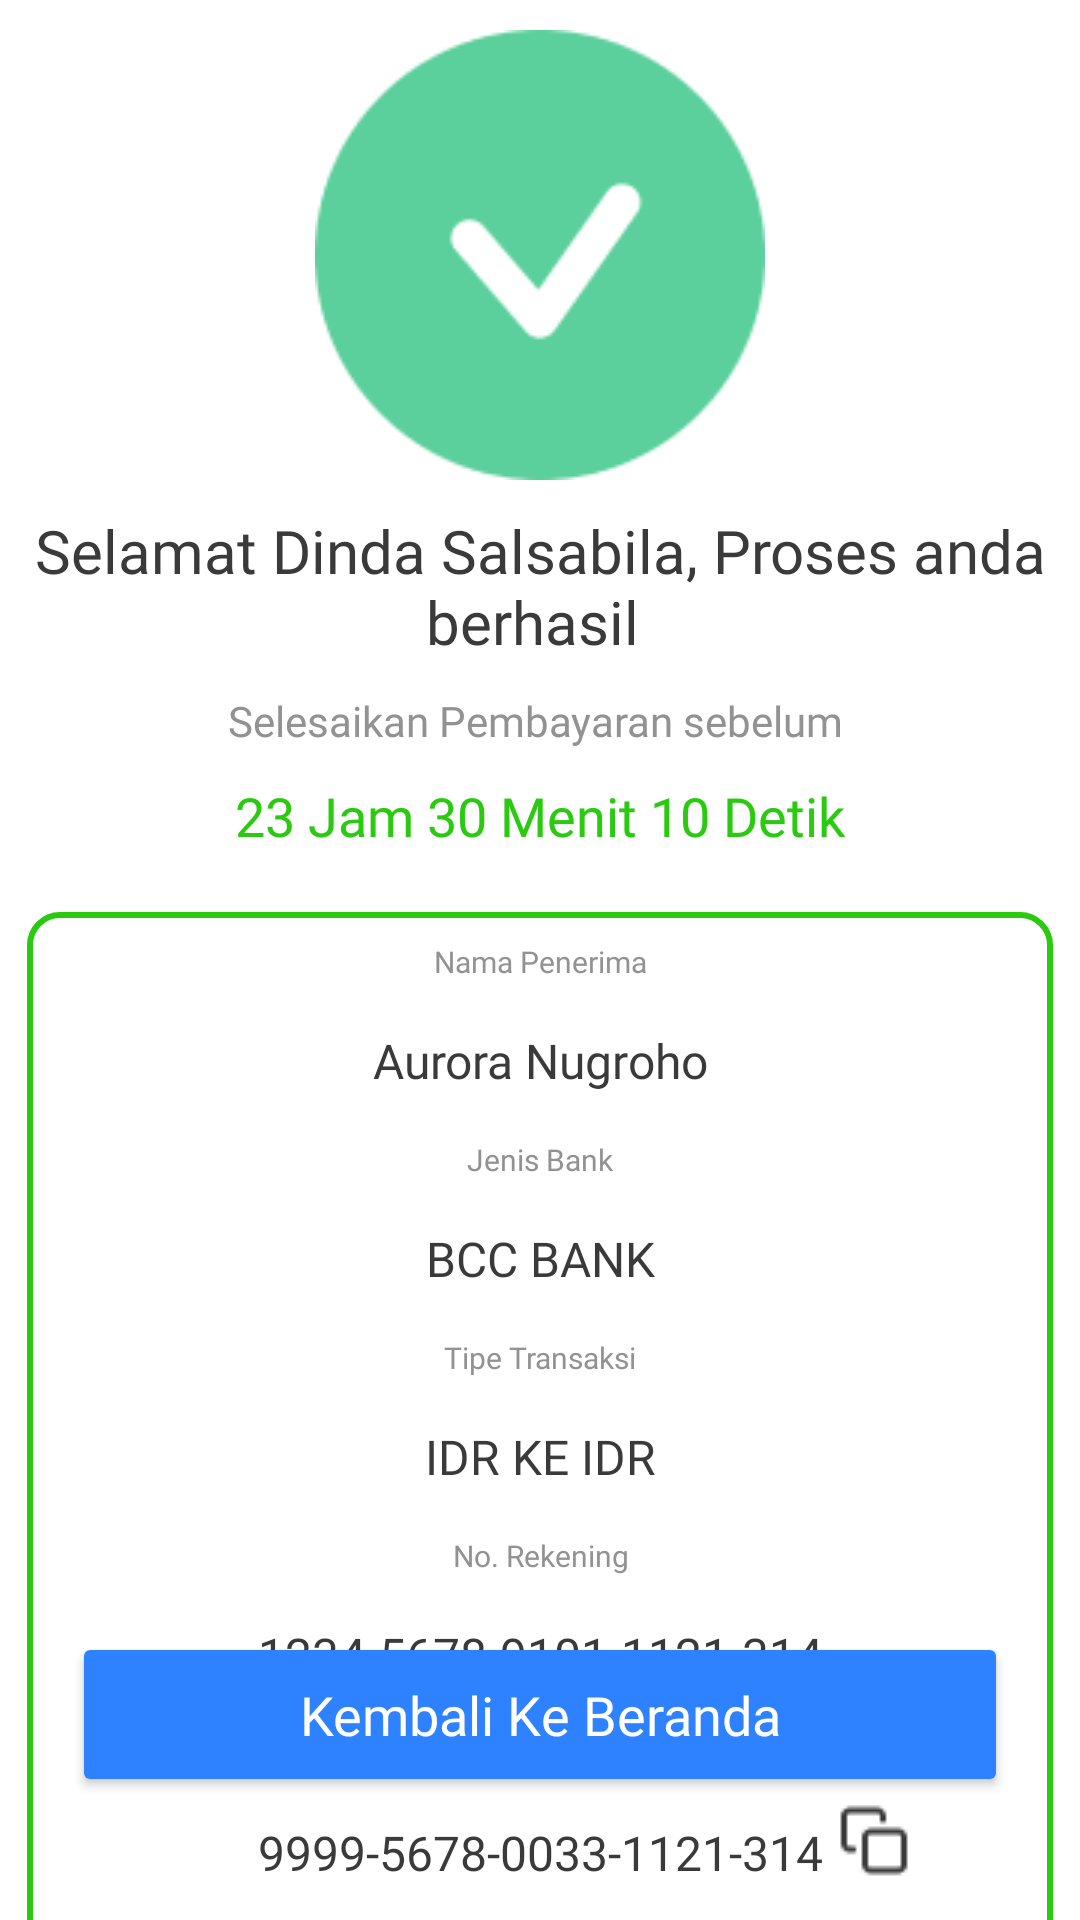

This screen was rendered from an Android layout file. Write that file and the resources it references.
<!-- AndroidManifest.xml: application theme Theme.CrossCurrencyTransfer -->
<!-- res/layout/activity_sukses_transfer.xml -->
<?xml version="1.0" encoding="utf-8"?>
<androidx.constraintlayout.widget.ConstraintLayout xmlns:android="http://schemas.android.com/apk/res/android"
    xmlns:app="http://schemas.android.com/apk/res-auto"
    xmlns:tools="http://schemas.android.com/tools"
    android:layout_width="match_parent"
    android:layout_height="match_parent"
    android:background="@color/warna_background"
    tools:context=".features.metodetransfer.internasional.SuksesTransferActivity">

    <ImageView
        android:id="@+id/ivSukses"
        android:layout_width="150dp"
        android:layout_height="150dp"
        android:src="@drawable/ic_succsestf"
        android:layout_marginVertical="10dp"
        app:layout_constraintTop_toTopOf="parent"
        app:layout_constraintStart_toStartOf="parent"
        app:layout_constraintEnd_toEndOf="parent"
        tools:ignore="ContentDescription" />

    <TextView
        android:id="@+id/tvNamaUser"
        android:layout_width="wrap_content"
        android:layout_height="wrap_content"
        android:text="Selamat Dinda Salsabila, Proses anda berhasil "
        android:fontFamily="@font/dm_sans_medium"
        android:textSize="20sp"
        android:layout_marginVertical="10dp"
        android:textAlignment="center"
        android:textColor="@color/warna_auth_font"
        app:layout_constraintTop_toBottomOf="@+id/ivSukses"
        app:layout_constraintStart_toStartOf="parent"
        app:layout_constraintEnd_toEndOf="parent"/>

    <TextView
        android:id="@+id/tvSubTitle"
        android:layout_width="wrap_content"
        android:layout_height="wrap_content"
        android:text="Selesaikan Pembayaran sebelum "
        android:fontFamily="@font/dm_sans_medium"
        android:textSize="14sp"
        android:layout_marginVertical="10dp"
        android:textAlignment="center"
        android:textColor="@color/warna_secondary_font"
        app:layout_constraintTop_toBottomOf="@+id/tvNamaUser"
        app:layout_constraintStart_toStartOf="parent"
        app:layout_constraintEnd_toEndOf="parent"/>

    <TextView
        android:id="@+id/tvTimer"
        android:layout_width="wrap_content"
        android:layout_height="wrap_content"
        android:text="23 Jam 30 Menit 10 Detik"
        android:fontFamily="@font/dm_sans_medium"
        android:textSize="18sp"
        android:layout_marginVertical="10dp"
        android:textAlignment="center"
        android:textColor="@color/warna_verifikasi_font"
        app:layout_constraintTop_toBottomOf="@+id/tvSubTitle"
        app:layout_constraintStart_toStartOf="parent"
        app:layout_constraintEnd_toEndOf="parent"/>

    <androidx.constraintlayout.widget.ConstraintLayout
        android:id="@+id/constraintNota"
        android:layout_width="342dp"
        android:layout_height="400dp"
        android:background="@drawable/rounded_button"
        android:layout_marginVertical="20dp"
        app:layout_constraintTop_toBottomOf="@+id/tvTimer"
        app:layout_constraintStart_toStartOf="parent"
        app:layout_constraintEnd_toEndOf="parent">

        <TextView
            android:id="@+id/tvTitleNamaPenerima"
            android:layout_width="wrap_content"
            android:layout_height="33dp"
            android:gravity="center"
            android:text="Nama Penerima"
            android:fontFamily="@font/dm_sans_medium"
            android:textSize="10sp"
            android:textAlignment="center"
            android:textColor="@color/warna_secondary_font"
            app:layout_constraintTop_toTopOf="@+id/constraintNota"
            app:layout_constraintStart_toStartOf="@+id/constraintNota"
            app:layout_constraintEnd_toEndOf="@+id/constraintNota"/>

        <TextView
            android:id="@+id/tvNamaPenerima"
            android:layout_width="wrap_content"
            android:layout_height="33dp"
            android:gravity="center"
            android:text="Aurora Nugroho"
            android:fontFamily="@font/dm_sans_bold"
            android:textSize="16sp"
            android:textAlignment="center"
            android:textColor="@color/warna_auth_font"
            app:layout_constraintTop_toBottomOf="@+id/tvTitleNamaPenerima"
            app:layout_constraintStart_toStartOf="@+id/constraintNota"
            app:layout_constraintEnd_toEndOf="@+id/constraintNota"/>

        <TextView
            android:id="@+id/tvTitleJenisBank"
            android:layout_width="wrap_content"
            android:layout_height="33dp"
            android:gravity="center"
            android:text="Jenis Bank"
            android:fontFamily="@font/dm_sans_medium"
            android:textSize="10sp"
            android:textAlignment="center"
            android:textColor="@color/warna_secondary_font"
            app:layout_constraintTop_toBottomOf="@+id/tvNamaPenerima"
            app:layout_constraintStart_toStartOf="@+id/constraintNota"
            app:layout_constraintEnd_toEndOf="@+id/constraintNota"/>

        <TextView
            android:id="@+id/tvJenisBank"
            android:layout_width="wrap_content"
            android:layout_height="33dp"
            android:gravity="center"
            android:text="BCC BANK"
            android:fontFamily="@font/dm_sans_bold"
            android:textSize="16sp"
            android:textAlignment="center"
            android:textColor="@color/warna_auth_font"
            app:layout_constraintTop_toBottomOf="@+id/tvTitleJenisBank"
            app:layout_constraintStart_toStartOf="@+id/constraintNota"
            app:layout_constraintEnd_toEndOf="@+id/constraintNota"/>

        <TextView
            android:id="@+id/tvTitleTransaksi"
            android:layout_width="wrap_content"
            android:layout_height="33dp"
            android:gravity="center"
            android:text="Tipe Transaksi"
            android:fontFamily="@font/dm_sans_medium"
            android:textSize="10sp"
            android:textAlignment="center"
            android:textColor="@color/warna_secondary_font"
            app:layout_constraintTop_toBottomOf="@+id/tvJenisBank"
            app:layout_constraintStart_toStartOf="@+id/constraintNota"
            app:layout_constraintEnd_toEndOf="@+id/constraintNota"/>

        <TextView
            android:id="@+id/tvTransaksi"
            android:layout_width="wrap_content"
            android:layout_height="33dp"
            android:gravity="center"
            android:text="IDR KE IDR"
            android:fontFamily="@font/dm_sans_bold"
            android:textSize="16sp"
            android:textAlignment="center"
            android:textColor="@color/warna_auth_font"
            app:layout_constraintTop_toBottomOf="@+id/tvTitleTransaksi"
            app:layout_constraintStart_toStartOf="@+id/constraintNota"
            app:layout_constraintEnd_toEndOf="@+id/constraintNota"/>

        <TextView
            android:id="@+id/tvTitleRekening"
            android:layout_width="wrap_content"
            android:layout_height="33dp"
            android:gravity="center"
            android:text="No. Rekening"
            android:fontFamily="@font/dm_sans_medium"
            android:textSize="10sp"
            android:textAlignment="center"
            android:textColor="@color/warna_secondary_font"
            app:layout_constraintTop_toBottomOf="@+id/tvTransaksi"
            app:layout_constraintStart_toStartOf="@+id/constraintNota"
            app:layout_constraintEnd_toEndOf="@+id/constraintNota"/>

        <TextView
            android:id="@+id/tvRekening"
            android:layout_width="wrap_content"
            android:layout_height="33dp"
            android:gravity="center"
            android:text="1234-5678-9101-1121-314"
            android:fontFamily="@font/dm_sans_bold"
            android:textSize="16sp"
            android:textAlignment="center"
            android:textColor="@color/warna_auth_font"
            app:layout_constraintTop_toBottomOf="@+id/tvTitleRekening"
            app:layout_constraintStart_toStartOf="@+id/constraintNota"
            app:layout_constraintEnd_toEndOf="@+id/constraintNota"/>

        <TextView
            android:id="@+id/tvTitleVirtualAkun"
            android:layout_width="wrap_content"
            android:layout_height="33dp"
            android:gravity="center"
            android:text="Virtual Akun"
            android:fontFamily="@font/dm_sans_medium"
            android:textSize="10sp"
            android:textAlignment="center"
            android:textColor="@color/warna_secondary_font"
            app:layout_constraintTop_toBottomOf="@+id/tvRekening"
            app:layout_constraintStart_toStartOf="@+id/constraintNota"
            app:layout_constraintEnd_toEndOf="@+id/constraintNota"/>

        <TextView
            android:id="@+id/tvVirtualAkun"
            android:layout_width="wrap_content"
            android:layout_height="33dp"
            android:gravity="center"
            android:text="9999-5678-0033-1121-314"
            android:fontFamily="@font/dm_sans_bold"
            android:textSize="16sp"
            android:textAlignment="center"
            android:textColor="@color/warna_auth_font"
            app:layout_constraintTop_toBottomOf="@+id/tvTitleVirtualAkun"
            app:layout_constraintStart_toStartOf="@+id/constraintNota"
            app:layout_constraintEnd_toEndOf="@+id/constraintNota"/>

        <ImageView
            android:id="@+id/ivCopy"
            android:layout_width="wrap_content"
            android:layout_height="wrap_content"
            android:src="@drawable/ic_copy"
            android:layout_marginStart="5dp"
            app:layout_constraintStart_toEndOf="@+id/tvVirtualAkun"
            app:layout_constraintTop_toBottomOf="@+id/tvTitleVirtualAkun"/>

        <TextView
            android:id="@+id/tvTitleTotal"
            android:layout_width="wrap_content"
            android:layout_height="33dp"
            android:gravity="center"
            android:text="Total"
            android:fontFamily="@font/dm_sans_medium"
            android:textSize="10sp"
            android:textAlignment="center"
            android:textColor="@color/warna_auth_font"
            app:layout_constraintTop_toBottomOf="@+id/tvVirtualAkun"
            app:layout_constraintStart_toStartOf="@+id/constraintNota"
            app:layout_constraintEnd_toEndOf="@+id/constraintNota"/>

        <TextView
            android:id="@+id/tvTotal"
            android:layout_width="wrap_content"
            android:layout_height="33dp"
            android:gravity="center"
            android:text="1.000.000 IDR"
            android:fontFamily="@font/dm_sans_bold"
            android:textSize="16sp"
            android:textAlignment="center"
            android:textColor="@color/warna_verifikasi_font"
            app:layout_constraintTop_toBottomOf="@+id/tvTitleTotal"
            app:layout_constraintStart_toStartOf="@+id/constraintNota"
            app:layout_constraintEnd_toEndOf="@+id/constraintNota"/>

    </androidx.constraintlayout.widget.ConstraintLayout>

    <Button
        android:id="@+id/btnBack"
        style="@style/firstbutton"
        android:layout_width="match_parent"
        android:layout_height="55dp"
        android:fontFamily="@font/dm_sans_medium"
        android:text="Kembali Ke Beranda"
        android:layout_marginStart="24dp"
        android:layout_marginEnd="24dp"
        android:layout_marginBottom="41dp"
        app:layout_constraintBottom_toBottomOf="parent"
        app:layout_constraintStart_toStartOf="parent"
        app:layout_constraintEnd_toEndOf="parent"/>

</androidx.constraintlayout.widget.ConstraintLayout>
<!-- resources referenced by this layout -->
<resources>
  <color name="warna_auth_font">#3A3A3A</color>
  <color name="warna_background">#ffffff</color>
  <color name="warna_secondary_font">#929292</color>
  <color name="warna_verifikasi_font">#2ACA10</color>
  <!-- drawable ic_copy: png bitmap (drawable, 412 bytes) -->
  <!-- drawable ic_succsestf: png bitmap (drawable, 5352 bytes) -->
  <!-- drawable rounded_button (drawable) -->
  <?xml version="1.0" encoding="utf-8"?>
  <shape xmlns:android="http://schemas.android.com/apk/res/android"
      android:shape="rectangle">
  
      <stroke
          android:width="2dp"
          android:color="#2ACA10" />
      <corners
          android:bottomRightRadius="10dp"
          android:bottomLeftRadius="10dp"
          android:topLeftRadius="10dp"
          android:topRightRadius="10dp" />
  </shape>
  <style name="firstbutton">
          <item name="backgroundTint">@color/warna_button</item>
          <item name="android:textSize">18sp</item>
          <item name="cornerRadius">10dp</item>
          <item name="android:state_pressed">false</item>
          <item name="android:textColor">@color/white</item>
          <item name="textAllCaps">false</item>
      </style>
  <style name="Theme.CrossCurrencyTransfer" parent="Theme.MaterialComponents.DayNight.NoActionBar">
          
          <item name="background">@color/warna_background</item>
          <item name="colorPrimary">@color/warna_primary_font</item>
          <item name="colorPrimaryVariant">@color/warna_second_button</item>
          <item name="colorOnPrimary">@color/warna_primary_font</item>
          
          <item name="colorSecondary">@color/warna_button</item>
          <item name="colorSecondaryVariant">@color/teal_700</item>
          <item name="colorOnSecondary">@color/black</item>
          
          <item name="android:statusBarColor" tools:targetApi="l" tools:ignore="ObsoleteSdkInt">?attr/colorPrimaryVariant</item>
          
      </style>
  <color name="warna_button">#2F82FF</color>
  <color name="white">#FFFFFF</color>
  <color name="warna_primary_font">#2075F3</color>
  <color name="warna_second_button">#ADB1BC</color>
  <color name="teal_700">#FF018786</color>
  <color name="black">#FF000000</color>
</resources>
